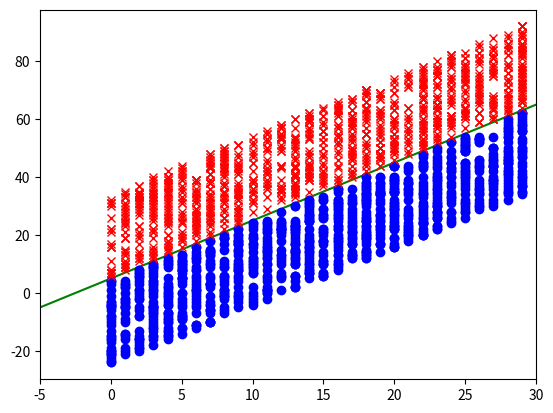
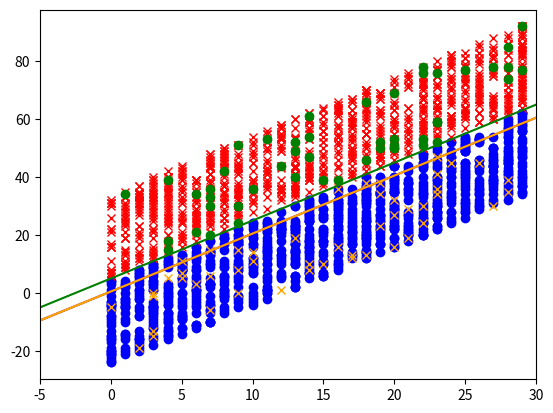

Write the Python code that produced these figures, in order.
import numpy as np
import matplotlib.pyplot as plt
import random


def rand(m, b, len, rand_points):
    half = int(rand_points/2)
    x_arr, y_arr, labels, mislabels = np.array(
        []), np.array([]), np.array([]), np.array([])
    for i in range(0, rand_points-1, half):
        x = np.random.randint(0, len, half)
        e = np.random.randint(1, len, half)

        if i < half:
            y = m * x + b - e
            labels = np.append(labels, np.ones(half, dtype=int))
            mislabels = np.append(mislabels, np.ones(half-50, dtype=int))
            mislabels = np.append(mislabels, -1*np.ones(50, dtype=int))
        else:
            y = m * x + b + e
            labels = np.append(labels, -1*np.ones(half, dtype=int))
            mislabels = np.append(mislabels, np.ones(50, dtype=int))
            mislabels = np.append(mislabels, -1*np.ones(half-50, dtype=int))
        x_arr = np.append(x_arr, x)
        y_arr = np.append(y_arr, y)
    # print(labels[999],mislabels[999])
    return x_arr, y_arr, labels, mislabels


def sign(z):
    if z > 0:
        return 1
    else:
        return -1

def check_cor(w, wt, x_arr, y_arr, labels):
    mistake_t = 0
    mistake = 0
    for i in range(0, 1999):
        xn = [1., x_arr[i], y_arr[i]]
        yn = labels[i]
        if sign(np.dot(w, xn)) != yn:
            mistake += 1
        if sign(np.dot(wt, xn)) != yn:
            mistake_t += 1
    # print(mistake, mistake_t)
    if mistake > mistake_t:
        return 1
    else:
        return 0


def check_mis(w, wt, x_arr, y_arr, mislabels):
    mistake_t = 0
    mistake = 0
    for i in range(0, 1999):
        xn = [1., x_arr[i], y_arr[i]]
        yn = mislabels[i]
        if sign(np.dot(w, xn)) != yn:
            mistake += 1
        if sign(np.dot(wt, xn)) != yn:
            mistake_t += 1
    # print(mistake, mistake_t)
    if mistake > mistake_t:
        return 1
    else:
        return 0

def accu(x_arr,y_arr,w,labels):
    mistake_f = 0
    for i in range(0, 1999):
        xn = [1., x_arr[i], y_arr[i]]
        yn = labels[i]
        if sign(np.dot(w, xn)) != yn:
            mistake_f += 1
    # print("mislabel: "+str(mistake_f))
    accuracy = 1 - (mistake_f/2000)
    return accuracy, mistake_f

def perceptron_label(x_arr, y_arr,labels):
    print("POCKET CORRECT LABEL START")
    xn = np.array([])
    wtt = np.array([0., 0., 0.])
    yn = 0
    w = np.array([0., 0., 0.])
    error = 1
    loop = 0
    while error != 0 and loop < 1000:
        error = 0
        for i in range(0, 1999) :
            if(loop >= 1000): 
                break
            xn = [1., x_arr[i], y_arr[i]]
            yn = labels[i]
            if sign(np.dot(w, xn)) != yn:
                error += 1
                loop += 1
                # print(i, loop, w)
                wtt = w + yn*np.array(xn)
                c = check_cor(w, wtt, x_arr, y_arr, labels)
                if c == 1:
                    w = wtt

    accuracy,mistake_f = accu(x_arr,y_arr,w,labels)

    print("Correct_label_loop: "+str(loop))
    print("Correct_label_mistakes: "+str(mistake_f))
    print("Correct_label_accuracy: "+str(accuracy))

    x_final = np.linspace(-5, 30)
    y_final = (-w[1]/w[2]) * x_final - (w[0]/w[2])
    print("Correct_label_equation:\n"+"y = " + str(-w[1]/w[2])+"x + "+str(-(w[0]/w[2])))
    # print(labels[999],mislabels[999])
    return w, x_final, y_final

def perceptron_mislabel(x_arr, y_arr, mislabels,labels):
    print("POCKET MISLABEL START")
    xn = np.array([])
    wtt = np.array([0., 0., 0.])
    yn = 0
    w = np.array([0., 0., 0.])
    error = 1
    loop = 0
    while error != 0 and loop < 1000:
        error = 0
        for i in range(0, 1999) :
            if(loop >= 1000): 
                break
            xn = [1., x_arr[i], y_arr[i]]
            yn = mislabels[i]
            if sign(np.dot(w, xn)) != yn:
                error += 1
                loop += 1
                wtt = w + yn*np.array(xn)
                c = check_mis(w, wtt, x_arr, y_arr, mislabels)
                if c == 1:
                    w = wtt

    # print(w)
    accuracy,mistake_f = accu(x_arr,y_arr,w,labels)
    accuracy_1,mistake_f_1 = accu(x_arr,y_arr,w,mislabels)
    print("mislabel_loop: "+str(loop))
    print("label_mistake: "+str(mistake_f))
    print("label_accuracy: "+str(accuracy))
    print("mislabel_mistake: "+str(mistake_f_1))
    print("mislabel_accuracy: "+str(accuracy_1))

    x_final = np.linspace(-5, 30)
    y_final = (-w[1]/w[2]) * x_final - (w[0]/w[2])
    print("mislabel_equation:\n"+"y = " + str(-w[1]/w[2])+"x + "+str(-(w[0]/w[2])))
    # print(labels[999],mislabels[999])
    return w, x_final, y_final


if __name__ == '__main__':
    m, b = 2,5 
    rand_points = 2000
    len = 30
    half = int(rand_points/2)

    x = np.linspace(-5, 30, 1000)   # x = [0, 1,..., rand_param]
    y = m * x + b
    print("original:\ny = "+str(m)+"x + "+str(b))

    x_arr, y_arr, labels, mislabels = rand(m, b, len, rand_points)
    f1 = plt.figure(1)
    plt.plot(x, y, 'g')
    plt.plot(x_arr[:half], y_arr[:half], 'o', color='blue')
    plt.plot(x_arr[half:], y_arr[half:], 'x', color='red')
    plt.xlim(-5, 30)
    f2 = plt.figure(2)
    w, x_final_M, y_final_M = perceptron_mislabel(x_arr, y_arr, mislabels,labels) 
    w, x_final_L, y_final_L = perceptron_label(x_arr, y_arr, labels) 
    plt.plot(x_arr[:half-50], y_arr[:half-50], 'o', color='blue')
    plt.plot(x_arr[half-49:half], y_arr[half-49:half], 'x', color='orange')
    plt.plot(x_arr[half+51:], y_arr[half+51:], 'x', color='red')
    plt.plot(x_arr[half+1:half+50], y_arr[half+1:half+50], 'o', color='green')
    plt.plot(x, y, 'green')
    plt.plot(x_final_M, y_final_M, 'purple')
    plt.plot(x_final_L, y_final_L, 'orange')
    plt.xlim(-5, 30)
    plt.show()
